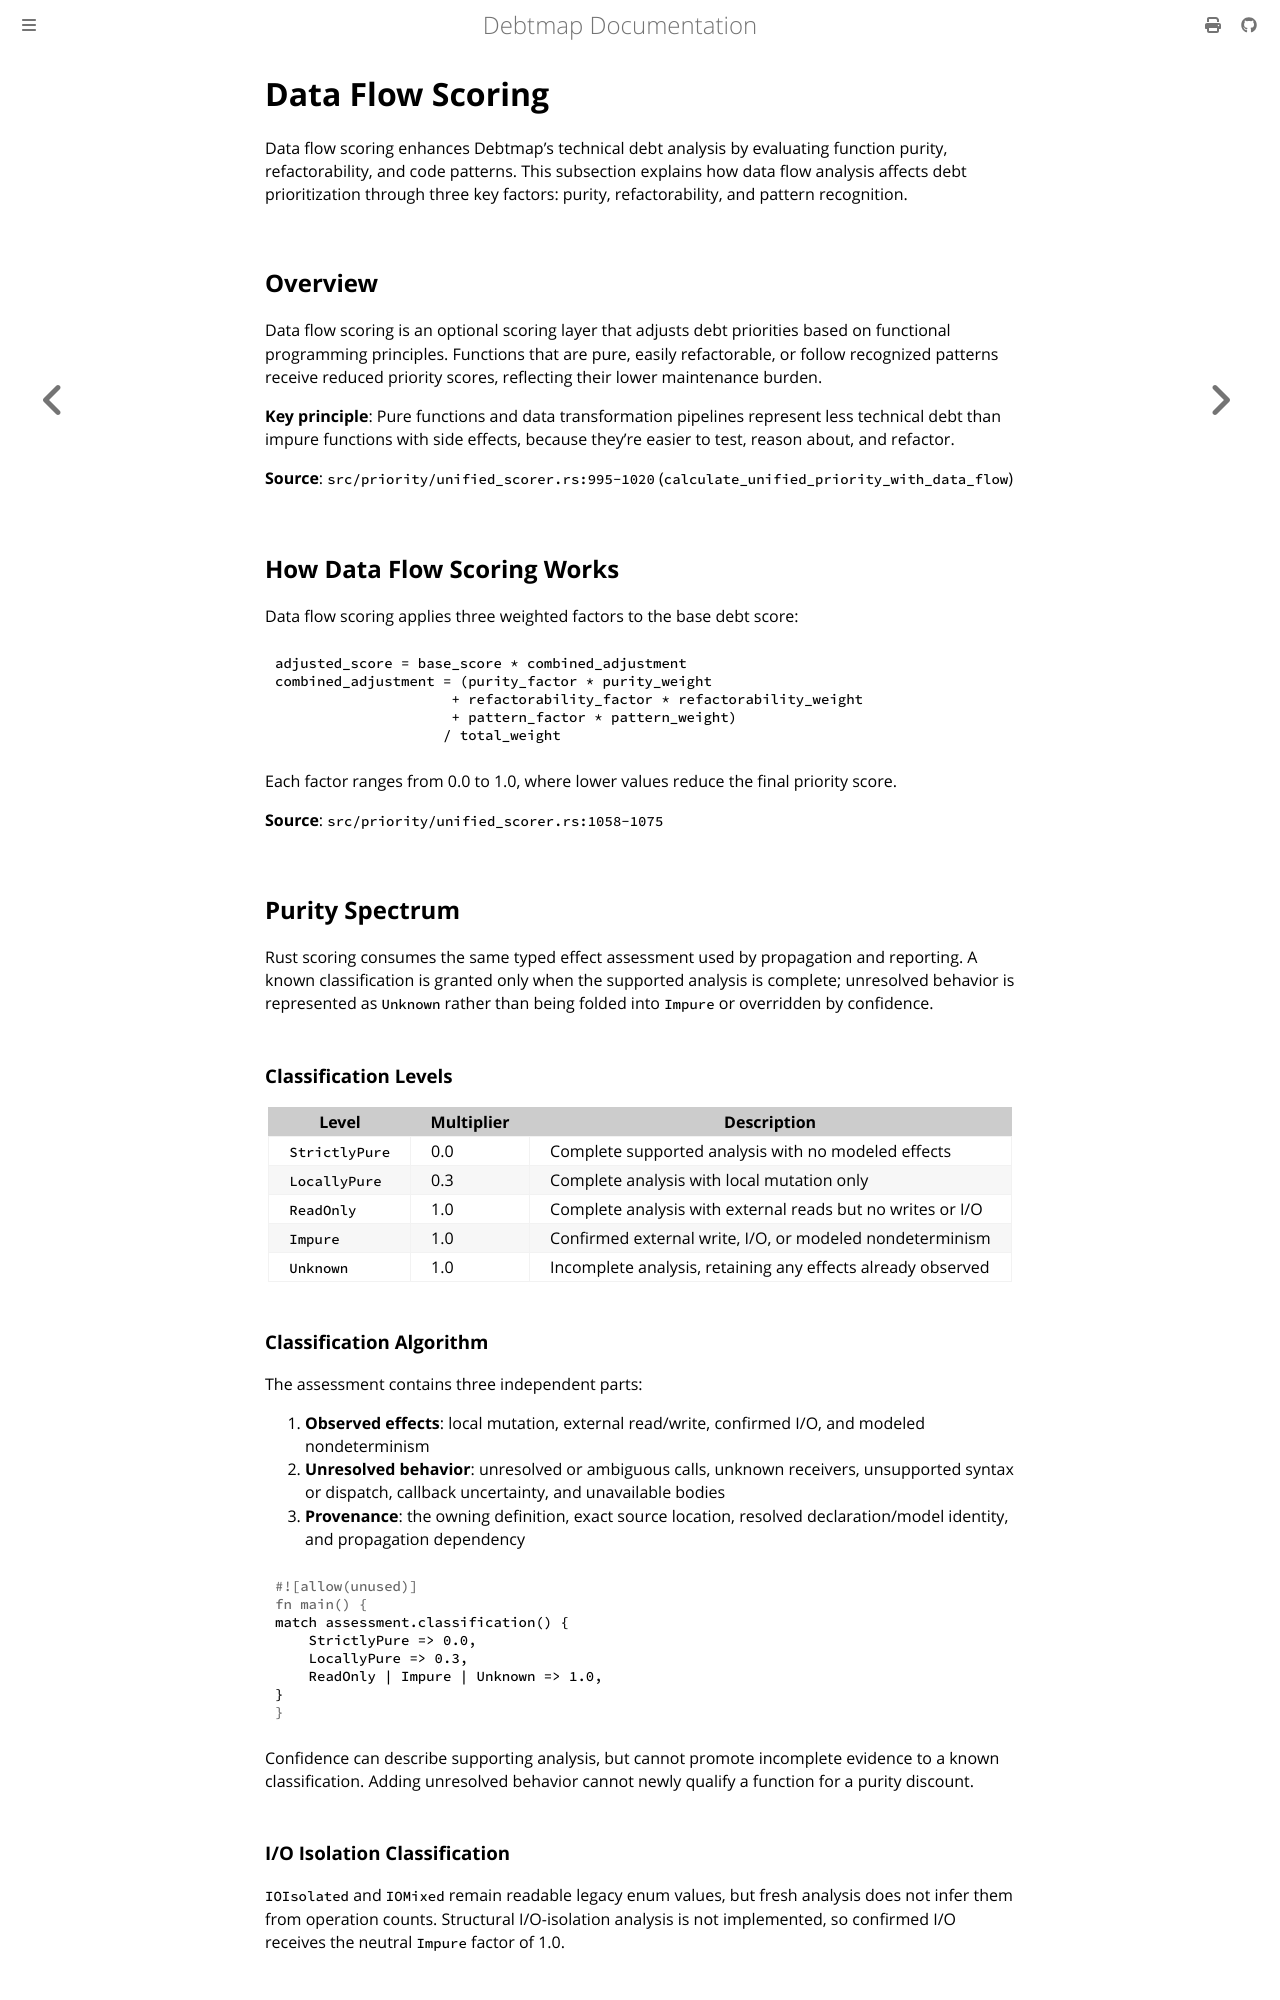

repository: iepathos/debtmap · page: scoring-strategies/data-flow.html · generator: mdbook

# Data Flow Scoring

Data flow scoring enhances Debtmap's technical debt analysis by evaluating function purity, refactorability, and code patterns. This subsection explains how data flow analysis affects debt prioritization through three key factors: purity, refactorability, and pattern recognition.

## Overview

Data flow scoring is an optional scoring layer that adjusts debt priorities based on functional programming principles. Functions that are pure, easily refactorable, or follow recognized patterns receive reduced priority scores, reflecting their lower maintenance burden.

**Key principle**: Pure functions and data transformation pipelines represent less technical debt than impure functions with side effects, because they're easier to test, reason about, and refactor.

**Source**: `src/priority/unified_scorer.rs:995-1020` (`calculate_unified_priority_with_data_flow`)

## How Data Flow Scoring Works

Data flow scoring applies three weighted factors to the base debt score:

```
adjusted_score = base_score * combined_adjustment
combined_adjustment = (purity_factor * purity_weight
                     + refactorability_factor * refactorability_weight
                     + pattern_factor * pattern_weight)
                    / total_weight
```

Each factor ranges from 0.0 to 1.0, where lower values reduce the final priority score.

**Source**: `src/priority/unified_scorer.rs:1058-1075`

## Purity Spectrum

Rust scoring consumes the same typed effect assessment used by propagation and reporting. A known classification is granted only when the supported analysis is complete; unresolved behavior is represented as `Unknown` rather than being folded into `Impure` or overridden by confidence.

### Classification Levels

| Level | Multiplier | Description |
|-------|------------|-------------|
| `StrictlyPure` | 0.0 | Complete supported analysis with no modeled effects |
| `LocallyPure` | 0.3 | Complete analysis with local mutation only |
| `ReadOnly` | 1.0 | Complete analysis with external reads but no writes or I/O |
| `Impure` | 1.0 | Confirmed external write, I/O, or modeled nondeterminism |
| `Unknown` | 1.0 | Incomplete analysis, retaining any effects already observed |
